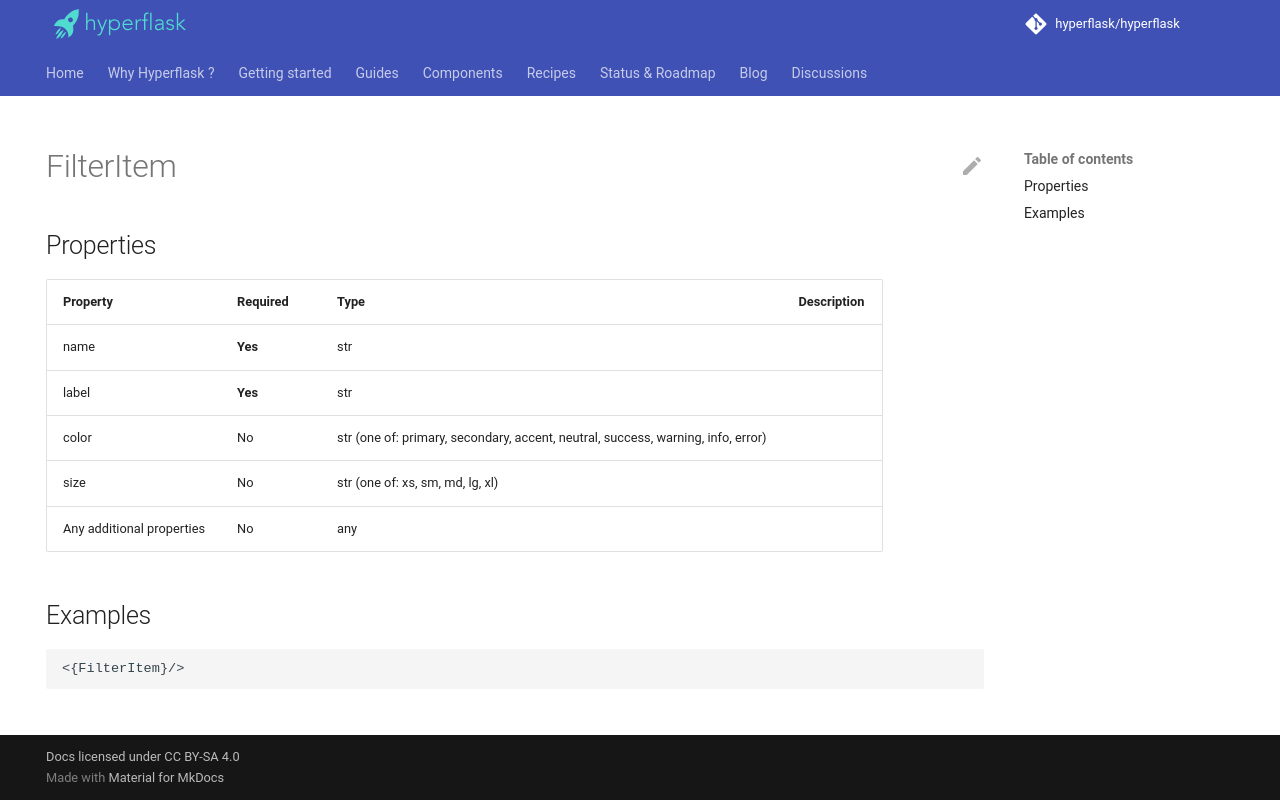

repository: hyperflask/hyperflask-docs · page: components/daisyui/FilterItem/index.html · generator: mkdocs

---
hide: [navigation, footer]
---
# FilterItem

## Properties

| Property | Required | Type | Description |
|----------|----------|------|-------------|
|name|**Yes**|str||
|label|**Yes**|str||
|color|No|str (one of: primary, secondary, accent, neutral, success, warning, info, error)||
|size|No|str (one of: xs, sm, md, lg, xl)||
|Any additional properties|No|any||

## Examples

```
<{FilterItem}/>
```
